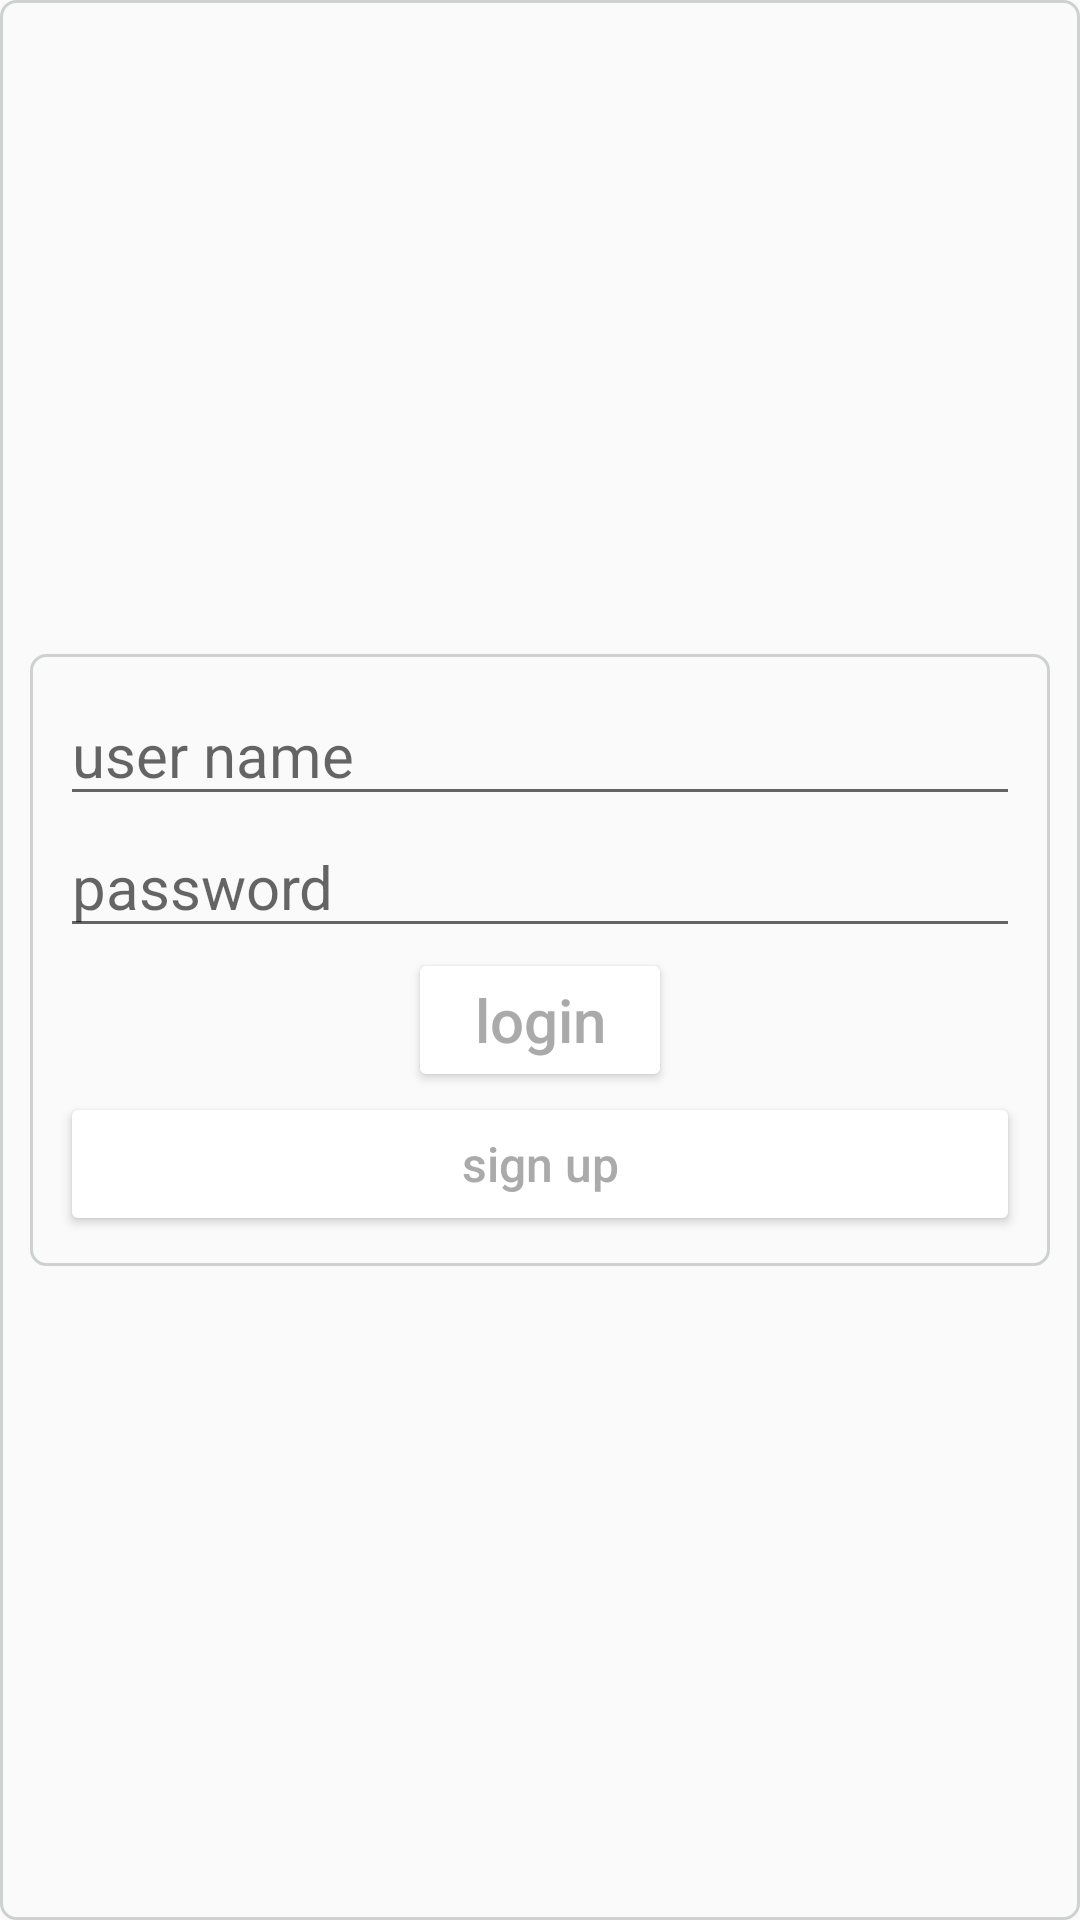

Reconstruct the res/layout file that produces this screen, plus the resources it refers to.
<!-- AndroidManifest.xml: activity theme Theme.AppCompat.Light.NoActionBar -->
<!-- res/layout/activity_main.xml -->
<?xml version="1.0" encoding="utf-8"?>
<LinearLayout xmlns:android="http://schemas.android.com/apk/res/android"
    xmlns:tools="http://schemas.android.com/tools"
    android:layout_margin="30dp"
    android:gravity="center"
    android:background="@drawable/border_shape"
    android:padding="10dp"
    android:orientation="vertical"
    android:layout_width="match_parent"
    android:layout_height="match_parent"
    tools:context=".MainActivity">

    <LinearLayout
        android:padding="10dp"
        android:background="@drawable/border_shape"
        android:orientation="vertical"
        android:gravity="center"
        android:layout_width="match_parent"
        android:layout_height="wrap_content">

        <EditText
            android:textSize="20sp"
            android:id="@+id/user_name_id"
            android:hint="user name "
            android:layout_width="match_parent"
            android:layout_height="wrap_content"/>


        <EditText
            android:textSize="20sp"
            android:id="@+id/user_password_id"
            android:hint="password "
            android:layout_width="match_parent"
            android:layout_height="wrap_content"/>


        <Button
            android:textColor="@android:color/darker_gray"
            android:backgroundTint="@color/design_default_color_on_primary"
            android:textSize="20sp"
            android:id="@+id/login_button_id"
            android:text="login"
            android:textAllCaps="false"
            android:layout_width="wrap_content"
            android:layout_height="wrap_content"/>


        <Button
            android:id="@+id/sign_up_id"
            android:textAllCaps="false"
            android:textSize="16sp"
            android:text="sign up"
            android:textColor="@android:color/darker_gray"
            android:backgroundTint="@color/design_default_color_on_primary"
            android:layout_width="match_parent"
            android:layout_height="wrap_content"/>
    </LinearLayout>






</LinearLayout>
<!-- resources referenced by this layout -->
<resources>
  <!-- drawable border_shape (drawable) -->
  <?xml version="1.0" encoding="utf-8"?>
  <shape xmlns:android="http://schemas.android.com/apk/res/android">
      <corners android:radius="5dp" />
      <stroke android:width="1dp" android:color="#CDD1D1"/>
  </shape>
</resources>
